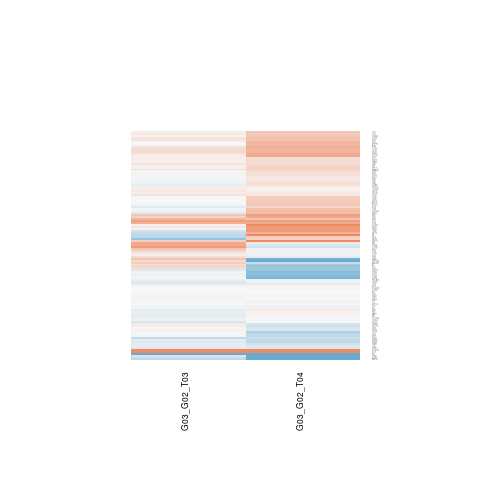

Data behind this chart, as committed beside it:
G03_G02_T03.gene.id, G03_G02_T03.ENSEMBL, G03_G02_T03.ENTREZID, G03_G02_T03.SYMBOL, G03_G02_T03.logFC, G03_G02_T03.AveExpr, G03_G02_T03.t, G03_G02_T03.P.Value, G03_G02_T03.adj.P.Val, G03_G02_T03.B, G03_G02_T04.gene.id, G03_G02_T04.ENSEMBL, G03_G02_T04.ENTREZID, G03_G02_T04.SYMBOL, G03_G02_T04.logFC, G03_G02_T04.AveExpr, G03_G02_T04.t, G03_G02_T04.P.Value, G03_G02_T04.adj.P.Val, G03_G02_T04.B
ENSG00000004961, ENSG00000004948, 799, CALCR, 0.07918, 4.516, 0.2784, 0.7854, 0.9999, -6.498, ENSG00000004961, ENSG00000004948, 799, CALCR, 0.6906, 4.516, 2.334, 0.03745, 0.1653, -4.45
ENSG00000005302, ENSG00000005249, 5577, PRKAR2B, 0.3936, 7.427, 1.606, 0.1338, 0.9999, -5.409, ENSG00000005302, ENSG00000005249, 5577, PRKAR2B, -0.3273, 7.427, -1.329, 0.2081, 0.4149, -6.119
ENSG00000055070, ENSG00000054983, 2581, GALC, 0.03607, 7.777, 0.1666, 0.8704, 0.9999, -6.637, ENSG00000055070, ENSG00000054983, 2581, GALC, 0.587, 7.777, 2.712, 0.01861, 0.121, -3.925
ENSG00000064115, ENSG00000064012, 841, CASP8, -0.1743, 4.772, -0.8471, 0.4132, 0.9999, -6.141, ENSG00000064115, ENSG00000064012, 841, CASP8, -0.08296, 4.772, -0.4119, 0.6875, 0.8223, -6.796
ENSG00000064489, ENSG00000064313, 6873, TAF2, 0.1224, 0.0119, 0.147, 0.8856, 0.9999, -5.448, ENSG00000064489, ENSG00000064313, 6873, TAF2, 0.4093, 0.0119, 0.5461, 0.5949, 0.7561, -5.72
ENSG00000064995, ENSG00000064933, 5378, PMS1, -0.03641, 4.338, -0.1579, 0.8771, 0.9999, -6.491, ENSG00000064995, ENSG00000064933, 5378, PMS1, 0.141, 4.338, 0.5932, 0.5639, 0.735, -6.644
ENSG00000065600, ENSG00000065534, 4638, MYLK, 0.0454, 3.137, 0.2215, 0.8283, 0.9999, -6.234, ENSG00000065600, ENSG00000065534, 4638, MYLK, 0.03581, 3.137, 0.1718, 0.8664, 0.9298, -6.578
ENSG00000067141, ENSG00000067066, 6672, SP100, -0.06039, 3.912, -0.2318, 0.8205, 0.9999, -6.358, ENSG00000067141, ENSG00000067066, 6672, SP100, -0.7819, 3.912, -3.017, 0.01053, 0.09463, -3.131
ENSG00000075151, ENSG00000075089, 64431, ACTR6, 0.236, 6.282, 1.866, 0.08616, 0.9999, -5.03, ENSG00000075151, ENSG00000075089, 64431, ACTR6, 0.6318, 6.282, 4.896, 0.0003495, 0.02392, 0.0767
ENSG00000075702, ENSG00000075643, 55034, MOCOS, -0.6275, 0.5275, -1.371, 0.1949, 0.9999, -4.688, ENSG00000075702, ENSG00000075643, 55034, MOCOS, 0.347, 0.5275, 0.9003, 0.3853, 0.5942, -5.53
ENSG00000077152, ENSG00000077097, 7155, TOP2B, 0.1751, 1.98, 0.3947, 0.6998, 0.9999, -5.771, ENSG00000077152, ENSG00000077097, 7155, TOP2B, 0.4848, 1.98, 1.23, 0.2418, 0.4543, -5.556
ENSG00000082068, ENSG00000081923, 5205, ATP8B1, 0.009572, 4.42, 0.05804, 0.9547, 0.9999, -6.479, ENSG00000082068, ENSG00000081923, 5205, ATP8B1, 0.01029, 4.42, 0.0628, 0.9509, 0.9744, -6.84
ENSG00000082213, ENSG00000082175, 5241, PGR, -0.1091, 5.205, -0.8223, 0.4267, 0.9999, -6.257, ENSG00000082213, ENSG00000082175, 5241, PGR, 0.0654, 5.205, 0.4811, 0.639, 0.7894, -6.815
ENSG00000085832, ENSG00000085760, 4528, MTIF2, -0.13, 6.378, -0.9076, 0.3817, 0.9999, -6.23, ENSG00000085832, ENSG00000085760, 4528, MTIF2, 0.1286, 6.378, 0.8906, 0.3903, 0.5983, -6.591
ENSG00000085871, ENSG00000085831, 22996, TTC39A, 0.8222, -1.388, 0.7057, 0.4936, 0.9999, -5.002, ENSG00000085871, ENSG00000085831, 22996, TTC39A, -0.2458, -1.388, -0.2424, 0.8125, 0.9003, -5.547
ENSG00000086544, ENSG00000086300, 29887, SNX10, 0.1503, 3.786, 0.4619, 0.6523, 0.9999, -6.323, ENSG00000086544, ENSG00000086300, 29887, SNX10, 0.07774, 3.786, 0.224, 0.8265, 0.9067, -6.698
ENSG00000092853, ENSG00000092758, 1299, COL9A3, 0.0681, 0.6335, 0.05571, 0.9565, 0.9999, -5.302, ENSG00000092853, ENSG00000092758, 1299, COL9A3, 1.003, 0.6335, 1.034, 0.3213, 0.5339, -5.299
ENSG00000097046, ENSG00000096968, 3717, JAK2, 0.09182, 3.027, 0.1957, 0.8481, 0.9999, -6.15, ENSG00000097046, ENSG00000096968, 3717, JAK2, -0.05992, 3.027, -0.1338, 0.8958, 0.9458, -6.555
ENSG00000101193, ENSG00000101166, 51012, PRELID3B, -0.1031, 6.836, -0.8366, 0.4189, 0.9999, -6.294, ENSG00000101193, ENSG00000101166, 51012, PRELID3B, -0.08733, 6.836, -0.7025, 0.4956, 0.6855, -6.745
ENSG00000101391, ENSG00000101347, 25939, SAMHD1, -0.09392, 4.629, -0.6202, 0.5465, 0.9999, -6.34, ENSG00000101391, ENSG00000101347, 25939, SAMHD1, 0.1996, 4.629, 1.288, 0.2217, 0.432, -6.042
ENSG00000101782, ENSG00000101665, 4092, SMAD7, -0.03715, 5.99, -0.2253, 0.8255, 0.9999, -6.626, ENSG00000101782, ENSG00000101665, 4092, SMAD7, 0.02228, 5.99, 0.1326, 0.8967, 0.9463, -6.981
ENSG00000101844, ENSG00000101751, 11201, POLI, -0.03154, 3.917, -0.1429, 0.8887, 0.9999, -6.406, ENSG00000101844, ENSG00000101751, 11201, POLI, -0.05347, 3.917, -0.2388, 0.8152, 0.9015, -6.726
ENSG00000102780, ENSG00000102683, 6445, SGCG, 0.2652, 5.92, 1.293, 0.22, 0.9999, -5.824, ENSG00000102780, ENSG00000102683, 6445, SGCG, -0.6203, 5.92, -2.902, 0.01305, 0.1031, -3.546
ENSG00000103512, ENSG00000103485, 23475, QPRT, -0.04181, 6.644, -0.2366, 0.8169, 0.9999, -6.625, ENSG00000103512, ENSG00000103485, 23475, QPRT, 0.1694, 6.644, 0.9474, 0.3618, 0.5719, -6.535
ENSG00000105866, ENSG00000105825, 7980, TFPI2, -0.1658, 6.313, -1.234, 0.2405, 0.9999, -5.893, ENSG00000105866, ENSG00000105825, 7980, TFPI2, -0.1459, 6.313, -1.072, 0.3043, 0.5191, -6.411
ENSG00000106948, ENSG00000106785, 9830, TRIM14, -0.137, 7.727, -0.4638, 0.6509, 0.9999, -6.538, ENSG00000106948, ENSG00000106785, 9830, TRIM14, -0.2853, 7.727, -0.9654, 0.3531, 0.5635, -6.526
ENSG00000107331, ENSG00000107186, 8777, MPDZ, 0.5799, 3.384, 1.756, 0.1041, 0.9999, -4.62, ENSG00000107331, ENSG00000107186, 8777, MPDZ, 0.4505, 3.384, 1.624, 0.1299, 0.3161, -5.263
ENSG00000107341, ENSG00000107201, 23586, DDX58, -0.05422, 6.288, -0.3474, 0.7342, 0.9999, -6.594, ENSG00000107341, ENSG00000107201, 23586, DDX58, -0.2197, 6.288, -1.385, 0.1909, 0.3938, -6.043
ENSG00000107862, ENSG00000107789, 9562, MINPP1, -0.124, 6.583, -1.023, 0.3262, 0.9999, -6.124, ENSG00000107862, ENSG00000107789, 9562, MINPP1, 0.06783, 6.583, 0.5545, 0.5893, 0.7522, -6.842
ENSG00000108439, ENSG00000108375, 54894, RNF43, -0.3499, 5.452, -1.331, 0.2074, 0.9999, -5.741, ENSG00000108439, ENSG00000108375, 54894, RNF43, 0.6121, 5.452, 2.295, 0.04021, 0.1707, -4.618
ENSG00000109062, ENSG00000108932, 9120, SLC16A6, -0.09351, 5.634, -0.6308, 0.5398, 0.9999, -6.396, ENSG00000109062, ENSG00000108932, 9120, SLC16A6, -0.001282, 5.634, -0.008728, 0.9932, 0.9968, -6.969
ENSG00000109606, ENSG00000109452, 8821, INPP4B, -0.01246, 8.283, -0.06486, 0.9493, 0.9999, -6.651, ENSG00000109606, ENSG00000109452, 8821, INPP4B, 0.4358, 8.283, 2.269, 0.04214, 0.1751, -4.708
ENSG00000111450, ENSG00000111331, 4940, OAS3, -0.01054, 3.587, -0.05751, 0.9551, 0.9999, -6.302, ENSG00000111450, ENSG00000111331, 4940, OAS3, -0.3897, 3.587, -2.189, 0.04871, 0.1887, -4.537
ENSG00000114650, ENSG00000114446, 55081, IFT57, 0.106, 6.158, 0.5089, 0.6199, 0.9999, -6.52, ENSG00000114650, ENSG00000114446, 55081, IFT57, 0.2457, 6.158, 1.16, 0.2681, 0.4824, -6.312
ENSG00000115896, ENSG00000115738, 3398, ID2, 0.233, 5.496, 1.349, 0.2017, 0.9999, -5.747, ENSG00000115896, ENSG00000115738, 3398, ID2, -0.5517, 5.496, -3.002, 0.01084, 0.09608, -3.337
ENSG00000116584, ENSG00000116299, 57535, ELAPOR1, 0.1108, 6.574, 0.7721, 0.4547, 0.9999, -6.348, ENSG00000116584, ENSG00000116299, 57535, ELAPOR1, 0.06883, 6.574, 0.4743, 0.6437, 0.7921, -6.884
ENSG00000117448, ENSG00000117280, 8934, RAB29, 0.08989, 6.084, 0.3964, 0.6986, 0.9999, -6.568, ENSG00000117448, ENSG00000117280, 8934, RAB29, 0.2423, 6.084, 1.056, 0.3112, 0.5235, -6.423
ENSG00000117691, ENSG00000117569, 58155, PTBP2, 0.1595, 3.657, 0.8595, 0.4066, 0.9999, -5.968, ENSG00000117691, ENSG00000117569, 58155, PTBP2, -0.05654, 3.657, -0.307, 0.764, 0.8716, -6.654
ENSG00000119335, ENSG00000119042, 23314, SATB2, -0.01714, 9.54, -0.09639, 0.9248, 0.9999, -6.638, ENSG00000119335, ENSG00000119042, 23314, SATB2, 0.2568, 9.54, 1.447, 0.1731, 0.373, -5.965
ENSG00000121579, ENSG00000121316, 79887, PLBD1, 0.01451, 7.911, 0.067, 0.9477, 0.9999, -6.651, ENSG00000121579, ENSG00000121316, 79887, PLBD1, 0.3947, 7.911, 1.82, 0.09339, 0.2643, -5.437
ENSG00000121644, ENSG00000121351, 3375, IAPP, 0.09016, 5.728, 0.4966, 0.6283, 0.9999, -6.515, ENSG00000121644, ENSG00000121351, 3375, IAPP, 0.3046, 5.728, 1.639, 0.1266, 0.3121, -5.676
ENSG00000121797, ENSG00000121552, 1475, CSTA, 0.7988, -0.1703, 1.304, 0.2163, 0.9999, -4.747, ENSG00000121797, ENSG00000121552, 1475, CSTA, 0.7802, -0.1703, 1.391, 0.1891, 0.3916, -4.948
ENSG00000125746, ENSG00000125629, 51141, INSIG2, 0.0958, 3.469, 0.2981, 0.7707, 0.9999, -6.105, ENSG00000125746, ENSG00000125629, 51141, INSIG2, 0.5915, 3.469, 2.08, 0.05918, 0.2084, -4.656
ENSG00000126214, ENSG00000125962, 64860, ARMCX5, 0.1145, 6.052, 0.9039, 0.3835, 0.9999, -6.233, ENSG00000126214, ENSG00000125962, 64860, ARMCX5, -0.2358, 6.052, -1.827, 0.09226, 0.2627, -5.41
ENSG00000126878, ENSG00000126709, 2537, IFI6, -0.3907, 1.201, -0.3502, 0.7322, 0.9999, -5.796, ENSG00000126878, ENSG00000126709, 2537, IFI6, 1.24, 1.201, 1.058, 0.3106, 0.5231, -5.597
ENSG00000128944, ENSG00000128656, 1123, CHN1, 0.1631, 2.487, 0.6104, 0.5528, 0.9999, -5.849, ENSG00000128944, ENSG00000128656, 1123, CHN1, 0.4557, 2.487, 1.816, 0.09393, 0.2652, -4.908
ENSG00000130520, ENSG00000130332, 51690, LSM7, -0.03259, 5.314, -0.1545, 0.8797, 0.9999, -6.584, ENSG00000130520, ENSG00000130332, 51690, LSM7, 0.5084, 5.314, 2.406, 0.03281, 0.1561, -4.415
ENSG00000130811, ENSG00000130707, 445, ASS1, -0.009723, 7.426, -0.0808, 0.9369, 0.9999, -6.648, ENSG00000130811, ENSG00000130707, 445, ASS1, -0.002203, 7.426, -0.01825, 0.9857, 0.9941, -7.005
ENSG00000131446, ENSG00000131187, 2161, F12, 0.03773, 6.438, 0.17, 0.8678, 0.9999, -6.641, ENSG00000131446, ENSG00000131187, 2161, F12, -0.05196, 6.438, -0.2319, 0.8204, 0.9032, -6.974
ENSG00000134297, ENSG00000134186, 55119, PRPF38B, 0.2624, 0.1798, 0.4927, 0.631, 0.9999, -5.393, ENSG00000134297, ENSG00000134186, 55119, PRPF38B, -0.9916, 0.1798, -2.029, 0.06482, 0.2193, -4.141
ENSG00000135045, ENSG00000134827, 6947, TCN1, 0.1562, 2.729, 0.4207, 0.6813, 0.9999, -6.053, ENSG00000135045, ENSG00000134827, 6947, TCN1, 0.2504, 2.729, 0.6821, 0.5079, 0.6946, -6.262
ENSG00000135148, ENSG00000134986, 9315, NREP, -0.0175, 5.788, -0.08385, 0.9345, 0.9999, -6.619, ENSG00000135148, ENSG00000134986, 9315, NREP, -0.3857, 5.788, -1.847, 0.08906, 0.2585, -5.366
ENSG00000135317, ENSG00000135114, 8638, OASL, -0.1138, 5.226, -0.7026, 0.4955, 0.9999, -6.301, ENSG00000135317, ENSG00000135114, 8638, OASL, -0.1932, 5.226, -1.219, 0.2457, 0.4584, -6.182
ENSG00000136819, ENSG00000136636, 51133, KCTD3, 0.03454, 7.35, 0.2187, 0.8305, 0.9999, -6.626, ENSG00000136819, ENSG00000136636, 51133, KCTD3, 0.1971, 7.35, 1.244, 0.2368, 0.4487, -6.223
ENSG00000137171, ENSG00000136997, 4609, MYC, 0.7104, 2.79, 2.251, 0.04358, 0.9231, -3.956, ENSG00000137171, ENSG00000136997, 4609, MYC, -0.1243, 2.79, -0.4104, 0.6886, 0.8229, -6.42
ENSG00000137770, ENSG00000137628, 55601, DDX60, -0.1568, 6.523, -1.008, 0.3328, 0.9999, -6.138, ENSG00000137770, ENSG00000137628, 55601, DDX60, -0.3635, 6.523, -2.303, 0.0396, 0.1691, -4.639
ENSG00000138095, ENSG00000137965, 10561, IFI44, -0.1422, 8.363, -1.073, 0.3041, 0.9999, -6.068, ENSG00000138095, ENSG00000137965, 10561, IFI44, 0.03973, 8.363, 0.2998, 0.7693, 0.8749, -6.961
ENSG00000138642, ENSG00000138434, 6744, ITPRID2, -0.2184, 3.149, -0.4978, 0.6274, 0.9999, -6.136, ENSG00000138642, ENSG00000138434, 6744, ITPRID2, -1.953, 3.149, -4.184, 0.00122, 0.03868, -0.8645
ENSG00000138668, ENSG00000138459, 55032, SLC35A5, -0.06864, 8.6, -0.3824, 0.7087, 0.9999, -6.575, ENSG00000138668, ENSG00000138459, 55032, SLC35A5, 0.5177, 8.6, 2.885, 0.01348, 0.1044, -3.611
ENSG00000138767, ENSG00000138642, 55008, HERC6, -0.03026, 7.781, -0.1161, 0.9094, 0.9999, -6.645, ENSG00000138767, ENSG00000138642, 55008, HERC6, -0.7335, 7.781, -2.803, 0.0157, 0.1113, -3.756
... 56 more rows
